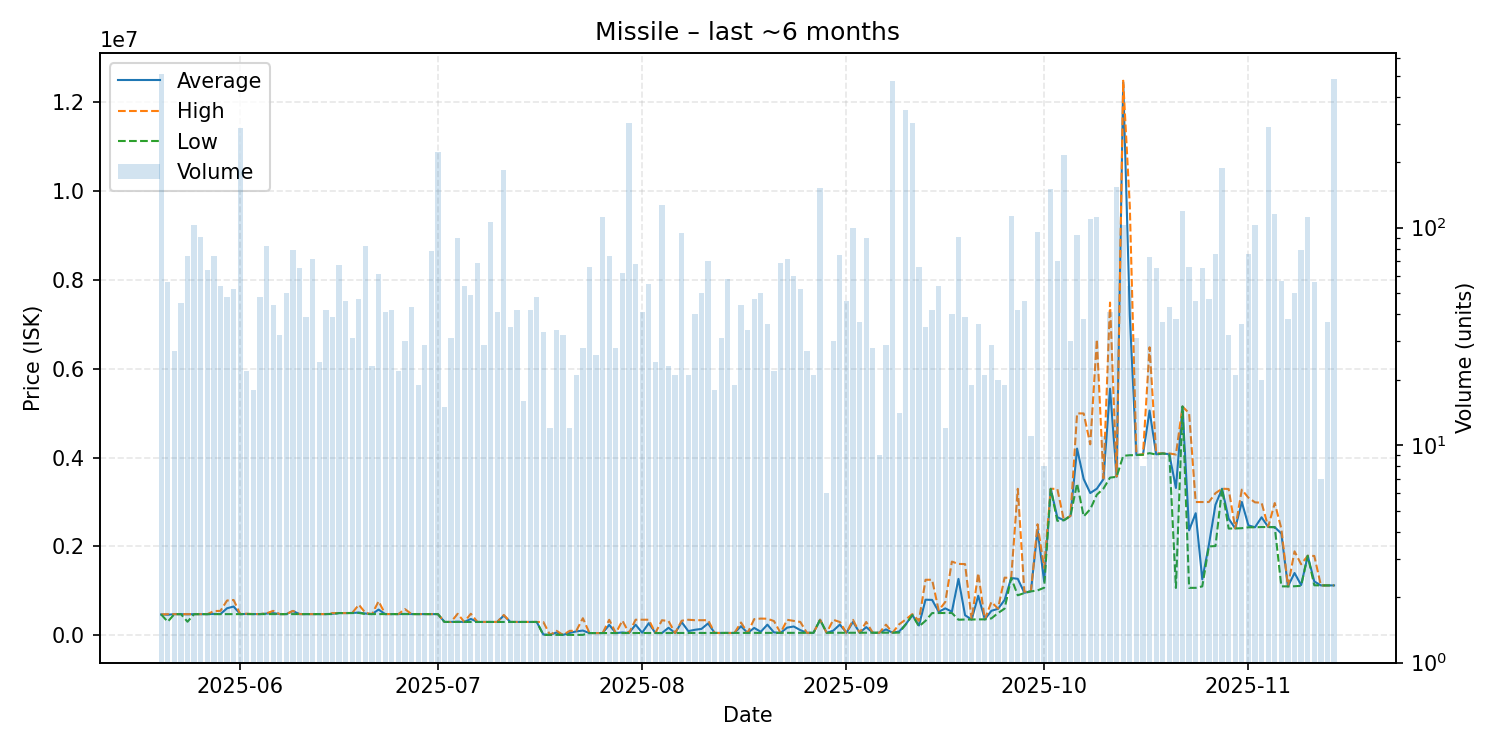

Values plotted in this chart, from the file beside it:
date, average, highest, lowest, order_count, volume
2025-05-20, 469900, 469900, 469900, 30, 509
2025-05-21, 462638, 475800, 305750, 21, 56
2025-05-22, 475800, 475800, 475800, 10, 27
2025-05-23, 475802, 475900, 475800, 14, 45
2025-05-24, 471358, 475800, 305000, 17, 74
2025-05-25, 475800, 475800, 475800, 26, 103
2025-05-26, 475800, 475800, 475800, 16, 91
2025-05-27, 475800, 475800, 475800, 13, 64
2025-05-28, 481818, 545000, 475800, 24, 74
2025-05-29, 478576, 550000, 475800, 17, 54
2025-05-30, 608390, 782850, 475800, 19, 48
2025-05-31, 647577, 794500, 475800, 16, 52
2025-06-01, 476700, 476700, 476700, 21, 287
2025-06-02, 480636, 485000, 477000, 10, 22
2025-06-03, 477778, 478000, 477000, 8, 18
2025-06-04, 477750, 478000, 477000, 16, 48
2025-06-05, 487909, 494900, 477000, 16, 82
2025-06-06, 499275, 550000, 477100, 14, 44
2025-06-07, 477025, 477100, 477000, 12, 32
2025-06-08, 477000, 477000, 477000, 12, 50
2025-06-09, 546023, 550000, 477000, 18, 79
2025-06-10, 477063, 477100, 477000, 14, 65
2025-06-11, 477100, 477100, 477100, 12, 39
2025-06-12, 477103, 477200, 477100, 17, 72
2025-06-13, 477100, 477100, 477100, 9, 24
2025-06-14, 477110, 477200, 477100, 16, 42
2025-06-15, 484313, 500000, 477300, 14, 39
2025-06-16, 500300, 500300, 500300, 19, 67
2025-06-17, 500300, 500300, 500300, 14, 46
2025-06-18, 502984, 503500, 500300, 11, 31
2025-06-19, 511423, 688600, 503500, 16, 47
2025-06-20, 489843, 503500, 477500, 18, 82
2025-06-21, 477561, 477600, 477500, 11, 23
2025-06-22, 579015, 766200, 477700, 24, 61
2025-06-23, 477749, 477800, 477700, 14, 41
2025-06-24, 477667, 477700, 477500, 14, 42
2025-06-25, 477509, 477600, 477500, 11, 22
2025-06-26, 481247, 589000, 477500, 13, 30
2025-06-27, 477414, 477500, 477400, 15, 43
2025-06-28, 477400, 477400, 477400, 10, 19
2025-06-29, 477345, 477400, 477000, 13, 29
2025-06-30, 477000, 477000, 477000, 21, 78
2025-07-01, 477000, 477000, 477000, 14, 222
2025-07-02, 300300, 300300, 300300, 8, 15
2025-07-03, 300300, 300300, 300300, 11, 31
2025-07-04, 306457, 485000, 300300, 19, 90
2025-07-05, 300300, 300300, 300300, 10, 54
2025-07-06, 368371, 485300, 300300, 15, 49
2025-07-07, 300300, 300300, 300300, 17, 69
2025-07-08, 300300, 300300, 300300, 12, 29
2025-07-09, 300300, 300300, 300300, 7, 106
2025-07-10, 300300, 300300, 300300, 12, 41
2025-07-11, 444200, 458000, 300300, 22, 185
2025-07-12, 300300, 300300, 300300, 13, 35
2025-07-13, 300300, 300300, 300300, 8, 42
2025-07-14, 300381, 300400, 300300, 8, 16
2025-07-15, 300317, 300400, 300300, 15, 42
2025-07-16, 300258, 300300, 299800, 17, 48
2025-07-17, 18200, 299800, 9400, 8, 33
2025-07-18, 9400, 9400, 9400, 7, 12
... 119 more rows
